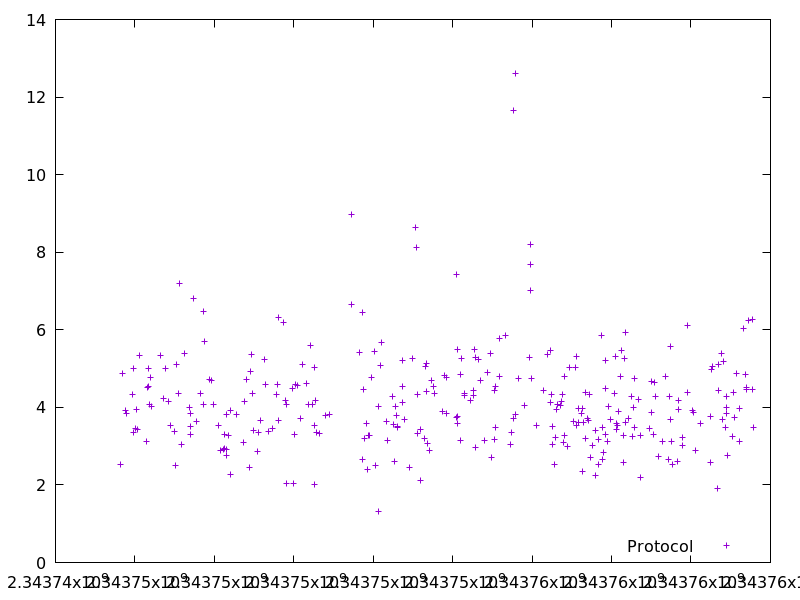

Values plotted in this chart, from the file beside it:
2343745637.20157, 2.52328
2343745676, 4.875
2343745759, 3.933
2343745794, 3.855
2343745934, 4.336
2343745966, 3.354
2343745971, 5.014
2343746003, 3.446
2343746048, 3.957
2343746072, 3.44
2343746116, 5.335
2343746282, 3.119
2343746312, 4.503
2343746329, 4.544
2343746336, 5.003
2343746366, 4.075
2343746394, 4.767
2343746421, 4.025
2343746641, 5.329
2343746731, 4.221
2343746779, 4.992
2343746841, 4.153
2343746896, 3.538
2343747007, 3.373
2343747010, 2.495
2343747041, 5.094
2343747098, 4.367
2343747119, 7.197
2343747166, 3.053
2343747252, 5.381
2343747385, 4.008
2343747389, 3.848
2343747400, 3.29
2343747408, 3.501
2343747470, 6.819
2343747558, 3.626
2343747660, 4.359
2343747726, 6.475
2343747737, 4.067
2343747763, 5.705
2343747866, 4.712
2343747935, 4.697
2343747977, 4.067
2343748112, 3.526
2343748153, 2.889
2343748229, 2.919
2343748259, 3.29
2343748261, 2.943
2343748298, 2.924
2343748302, 2.752
2343748306, 3.815
2343748354, 3.274
2343748402, 3.928
2343748407, 2.268
2343748563, 3.806
2343748744, 3.093
2343748760, 4.153
2343748820, 4.722
2343748890, 2.449
2343748916, 4.921
2343748938, 5.365
... 258 more rows
